Run: headless pygame with SDL's dummy video driver; simulated clock (each Clock.tick advances the game by its frame time, no real sleeping); random seed 0; keys injected as events and as key.get_pressed() state; no mouse input.
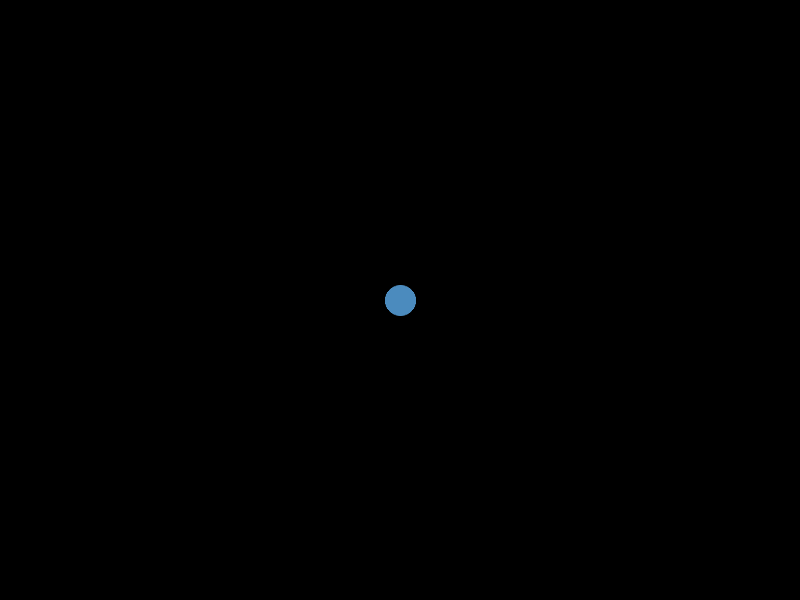
Frame 1 of 4 · flips 1–60 · no input
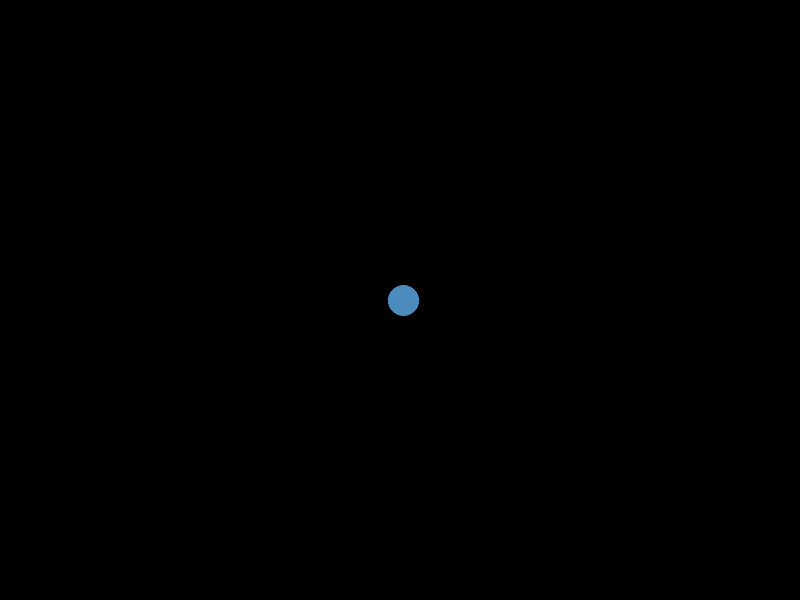
Frame 2 of 4 · flips 61–180 · tapped SPACE, RETURN · held RIGHT (→), D
Frame 3 of 4 · flips 181–300 · held DOWN (↓), S · screen unchanged from frame 2, image omitted
Frame 4 of 4 · flips 301–420 · held LEFT (←), A, UP (↑), W · screen same as frame 1, image omitted

The pygame program that drew these frames:

import pygame
import pygame.gfxdraw
import sys

pygame.init()

# 設定視窗的長寬大小
SCREEN_WIDTH = 800
SCREEN_HEIGHT = 600
screen = pygame.display.set_mode((SCREEN_WIDTH, SCREEN_HEIGHT))

# 是否遊戲結束
gameOver = False

# 文字元件初始化
pygame.font.init()
# 字型設定
myfont = pygame.font.SysFont('Arial', 30)
# 定義顏色: 青色CYAN BLUE
CYAN_BLUE = (75, 139, 190)
# 設定文字內容 (內容, 是否消除鋸齒, 顏色)
text = myfont.render('How are you today?', True, CYAN_BLUE)
text_rect = text.get_rect( center=(SCREEN_WIDTH/2, SCREEN_HEIGHT/2) )
# screen.blit(text, text_rect)

# PLAYER
player_pos = [400, 300]
player_radius = 15

while not gameOver:
	# ----------遊戲事件偵測----------------------------------
	for event in pygame.event.get():
		if event.type == pygame.QUIT:
			sys.exit()

		x = player_pos[0]
		y = player_pos[1]
		if event.type == pygame.KEYDOWN:
			if event.key == pygame.K_LEFT:
				x -= 3
			elif event.key == pygame.K_RIGHT:
				x += 3

		player_pos = [x, y]


	# ----------更新畫面--------------------------------------
	screen.fill( (0, 0, 0) )
	pygame.gfxdraw.filled_circle(screen, player_pos[0], player_pos[1], player_radius, CYAN_BLUE)
	pygame.gfxdraw.aacircle(screen, player_pos[0], player_pos[1], player_radius, CYAN_BLUE)
	pygame.display.update()
